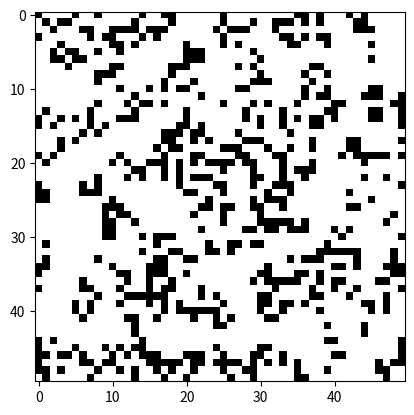

The script that saved this image:
import numpy as np
import matplotlib.pyplot as plt
import matplotlib.animation as animation

# Размеры сетки
GRID_SIZE = 50

def create_grid(size):
    """Создает случайную начальную сетку."""
    return np.random.choice([0, 1], size=(size, size))

def update_grid(grid):
    """Обновляет сетку на основе правил игры."""
    new_grid = grid.copy()
    for i in range(grid.shape[0]):
        for j in range(grid.shape[1]):
            # Считаем количество живых соседей
            total = (
                grid[i, (j-1) % grid.shape[1]] + grid[i, (j+1) % grid.shape[1]] +
                grid[(i-1) % grid.shape[0], j] + grid[(i+1) % grid.shape[0], j] +
                grid[(i-1) % grid.shape[0], (j-1) % grid.shape[1]] +
                grid[(i-1) % grid.shape[0], (j+1) % grid.shape[1]] +
                grid[(i+1) % grid.shape[0], (j-1) % grid.shape[1]] +
                grid[(i+1) % grid.shape[0], (j+1) % grid.shape[1]]
            )
            # Применяем правила игры
            if grid[i, j] == 1:
                if total < 2 or total > 3:
                    new_grid[i, j] = 0  # Клетка умирает
            else:
                if total == 3:
                    new_grid[i, j] = 1  # Клетка оживает
    return new_grid

def animate(grid, frames=100, interval=200):
    """Анимация клеточного автомата."""
    fig, ax = plt.subplots()
    img = ax.imshow(grid, cmap="binary")

    def update(frame):
        nonlocal grid
        grid = update_grid(grid)
        img.set_data(grid)
        return img,

    ani = animation.FuncAnimation(fig, update, frames=frames, interval=interval, blit=True)
    plt.show()

# Запуск автомата
initial_grid = create_grid(GRID_SIZE)
animate(initial_grid)
